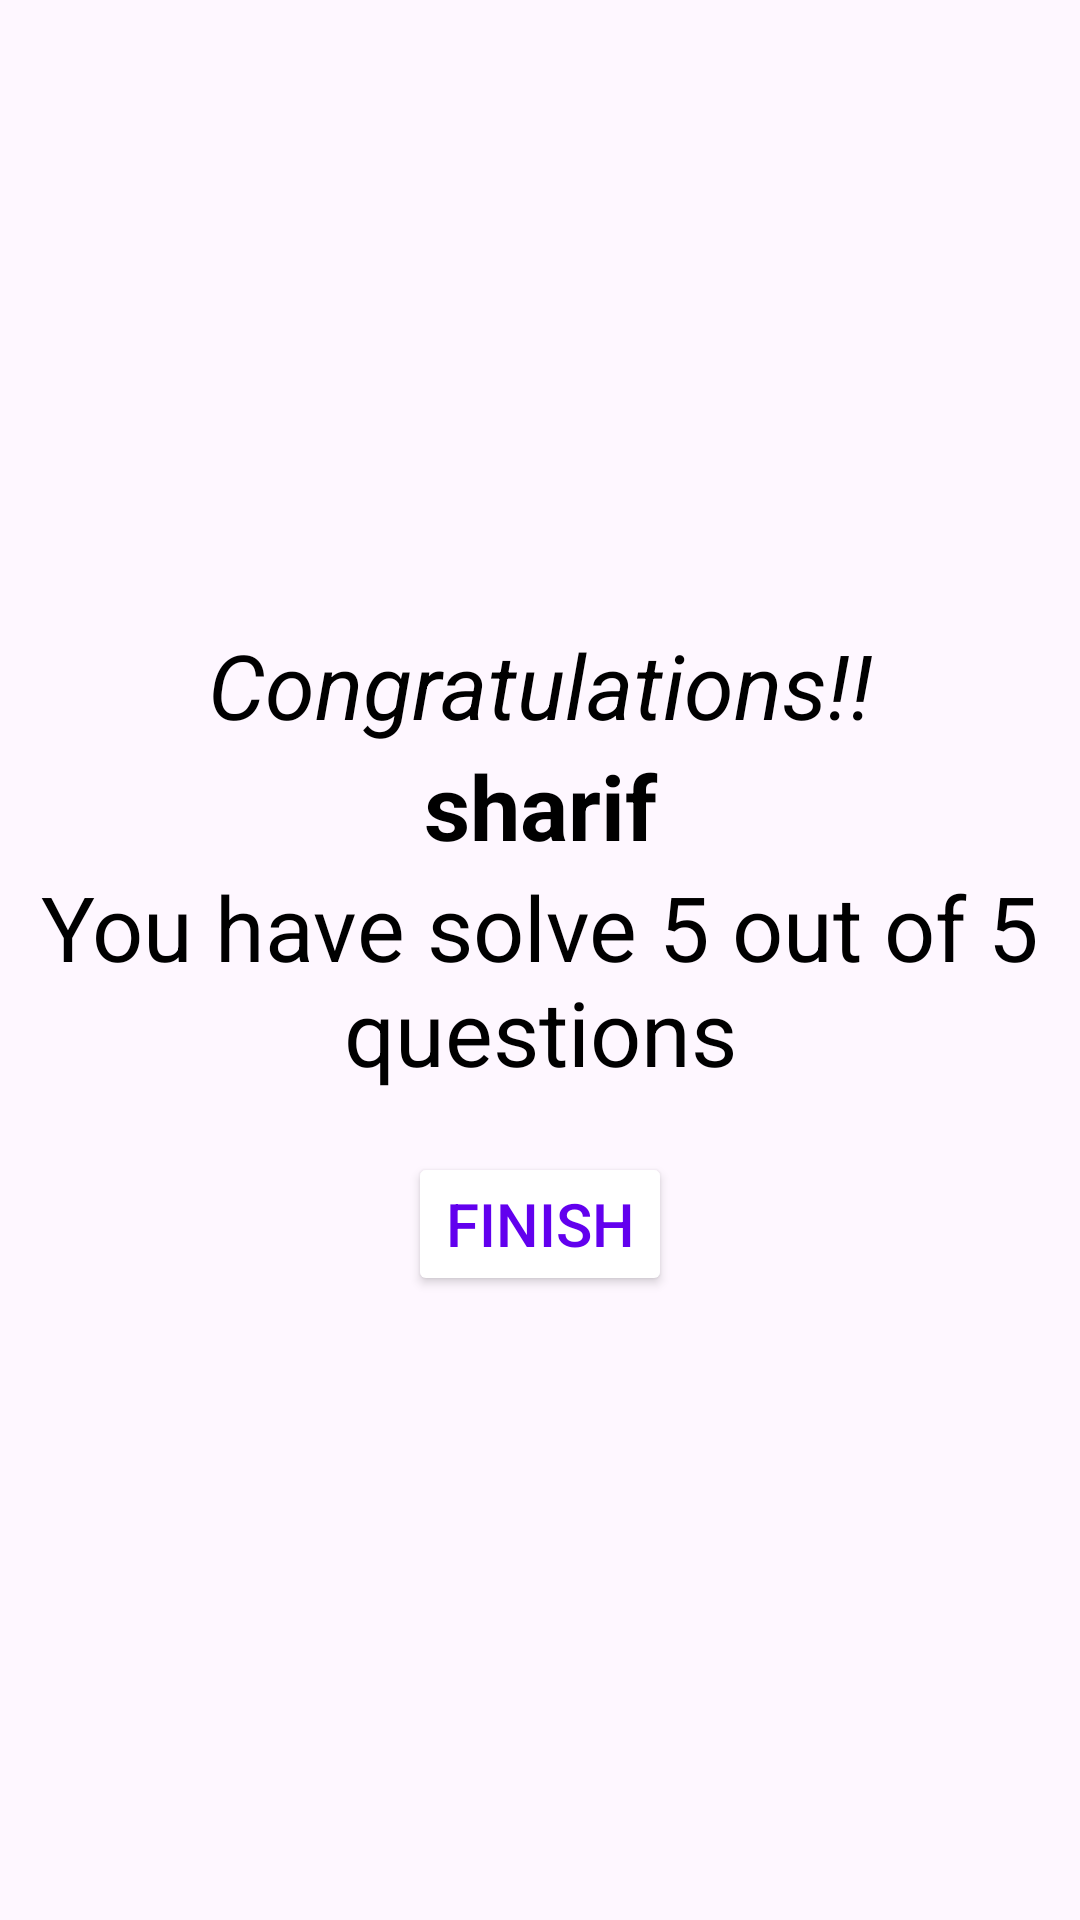

Produce the Android XML layout that renders to this screen, including the resource entries it uses.
<!-- AndroidManifest.xml: application theme Theme.QuizApp -->
<!-- res/layout/activity_result.xml -->
<?xml version="1.0" encoding="utf-8"?>
<LinearLayout xmlns:android="http://schemas.android.com/apk/res/android"
    xmlns:app="http://schemas.android.com/apk/res-auto"
    xmlns:tools="http://schemas.android.com/tools"
    android:layout_width="match_parent"
    android:layout_height="match_parent"
    tools:context=".ResultActivity"
    android:gravity="center_vertical"
    android:background="@drawable/bg2599646"
    android:orientation="vertical">

    <TextView
        android:layout_width="match_parent"
        android:layout_height="wrap_content"
        android:gravity="center"
        android:textSize="30sp"
        android:text="@string/congratulations"
        android:textStyle="italic"
        android:textColor="@color/black"
        />
    <TextView
        android:id="@+id/ResultUserName"
        android:layout_width="match_parent"
        android:layout_height="wrap_content"
        android:textSize="30sp"
        android:text="@string/sharif"
        android:textColor="@color/black"
        android:gravity="center"
        android:textStyle="bold"
        />
    <TextView
        android:id="@+id/solveQuestion"
        android:layout_width="match_parent"
        android:layout_height="wrap_content"
        android:text="@string/you_have_solve_5_out_of_5_questions"
        android:textColor="@color/black"
        android:textSize="30sp"
        android:gravity="center"
        />

    <Button
        android:id="@+id/btnFinishResult"
        android:layout_width="wrap_content"
        android:layout_height="wrap_content"
        android:layout_gravity="center"
        android:gravity="center"
        android:text="@string/finish"
        android:layout_marginTop="20sp"
        android:textSize="20sp"
        android:textColor="@color/design_default_color_primary"
        android:backgroundTint="@color/white"

        />

</LinearLayout>
<!-- resources referenced by this layout -->
<resources>
  <color name="black">#FF000000</color>
  <color name="white">#FFFFFF</color>
  <string name="congratulations">Congratulations!!</string>
  <string name="finish">Finish</string>
  <string name="sharif">sharif</string>
  <string name="you_have_solve_5_out_of_5_questions">You have solve 5 out of 5 questions</string>
  <style name="Theme.QuizApp" parent="Theme.Material3.DayNight.NoActionBar">
          
          
      </style>
</resources>
